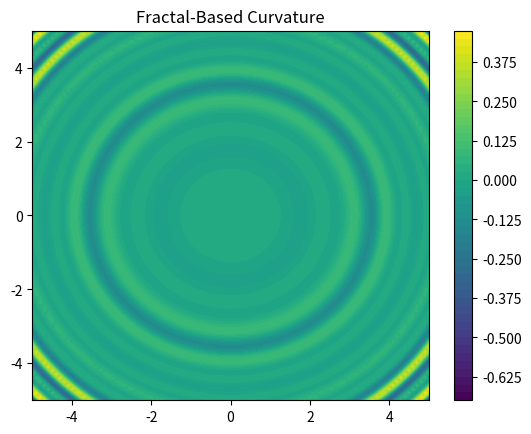

Recreate this plot in Python.

import numpy as np
import matplotlib.pyplot as plt

def fractal_curvature(x, y, recursion_depth):
    if recursion_depth == 0:
        return np.sin(x ** 2 + y ** 2)
    return fractal_curvature(x / 2, y / 2, recursion_depth - 1) * np.cos(x ** 2 + y ** 2)

if __name__ == "__main__":
    x = np.linspace(-5, 5, 100)
    y = np.linspace(-5, 5, 100)
    X, Y = np.meshgrid(x, y)
    Z = fractal_curvature(X, Y, recursion_depth=3)
    
    plt.contourf(X, Y, Z, levels=50, cmap="viridis")
    plt.title("Fractal-Based Curvature")
    plt.colorbar()
    plt.show()
